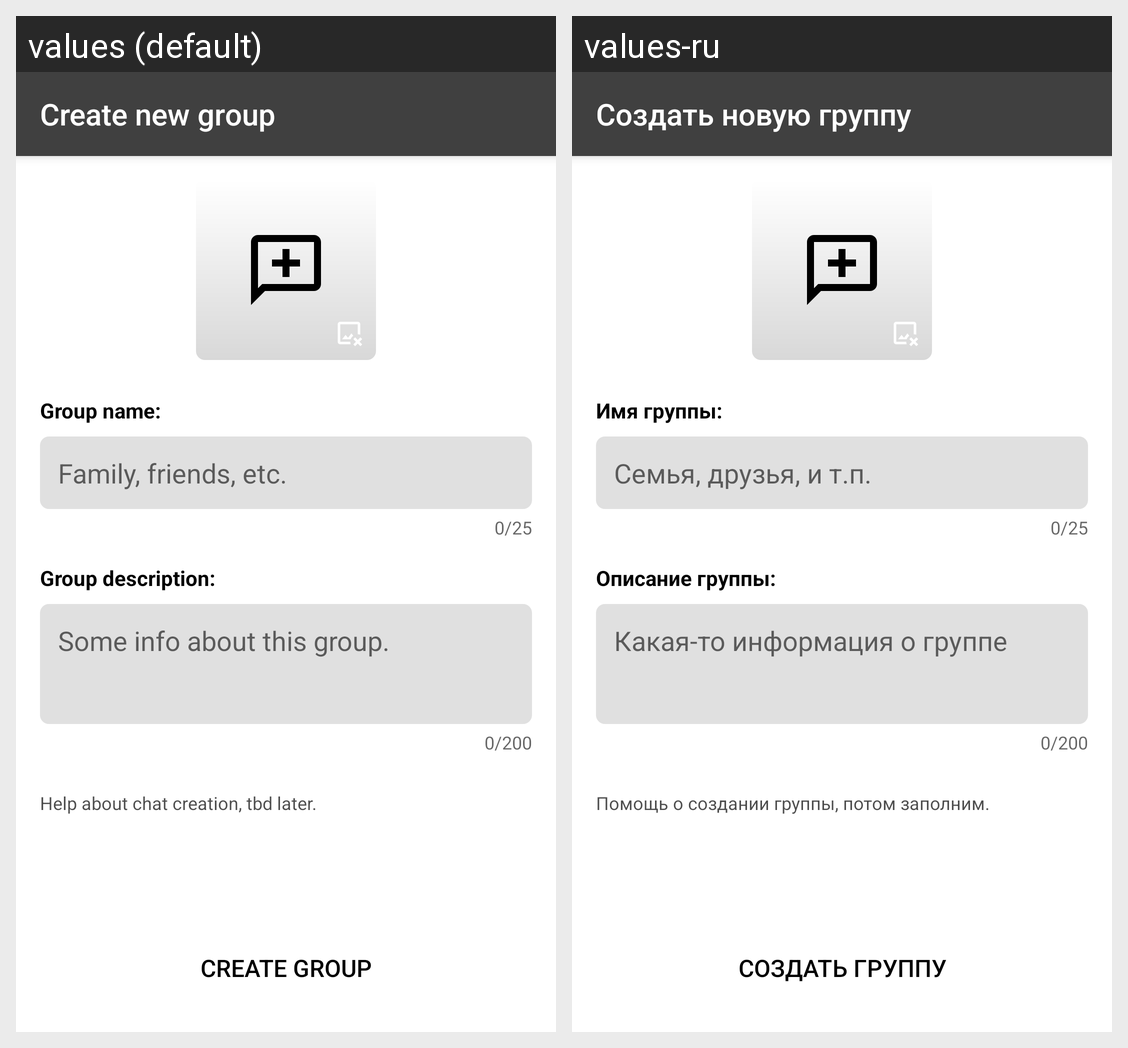

Translations of the strings shown on this Android screen, per locale in the grid:
Android screen res/layout/activity_group_chat_edit.xml rendered under 2 locales, left to right: values (default), values-ru. Device: Nexus 5 (rendered at 1080×1920; each locale shown at half size, 540×960, under a caption strip naming it); theme Theme.Mimir.
Strings drawn on this screen, with the default value and each locale's value (text and hints the layout hard-codes, and strings that could not be matched under every locale, appear in the picture but are not listed):

create_new_chat
  values: Create new group
  values-ru: Создать новую группу

group_name
  values: Group name:
  values-ru: Имя группы:

group_name_hint
  values: Family, friends, etc.
  values-ru: Семья, друзья, и т.п.

group_description
  values: Group description:
  values-ru: Описание группы:

group_description_hint
  values: Some info about this group.
  values-ru: Какая-то информация о группе

create_chat_info
  values: Help about chat creation, tbd later.
  values-ru: Помощь о создании группы, потом заполним.

create_chat
  values: Create group
  values-ru: Создать группу
